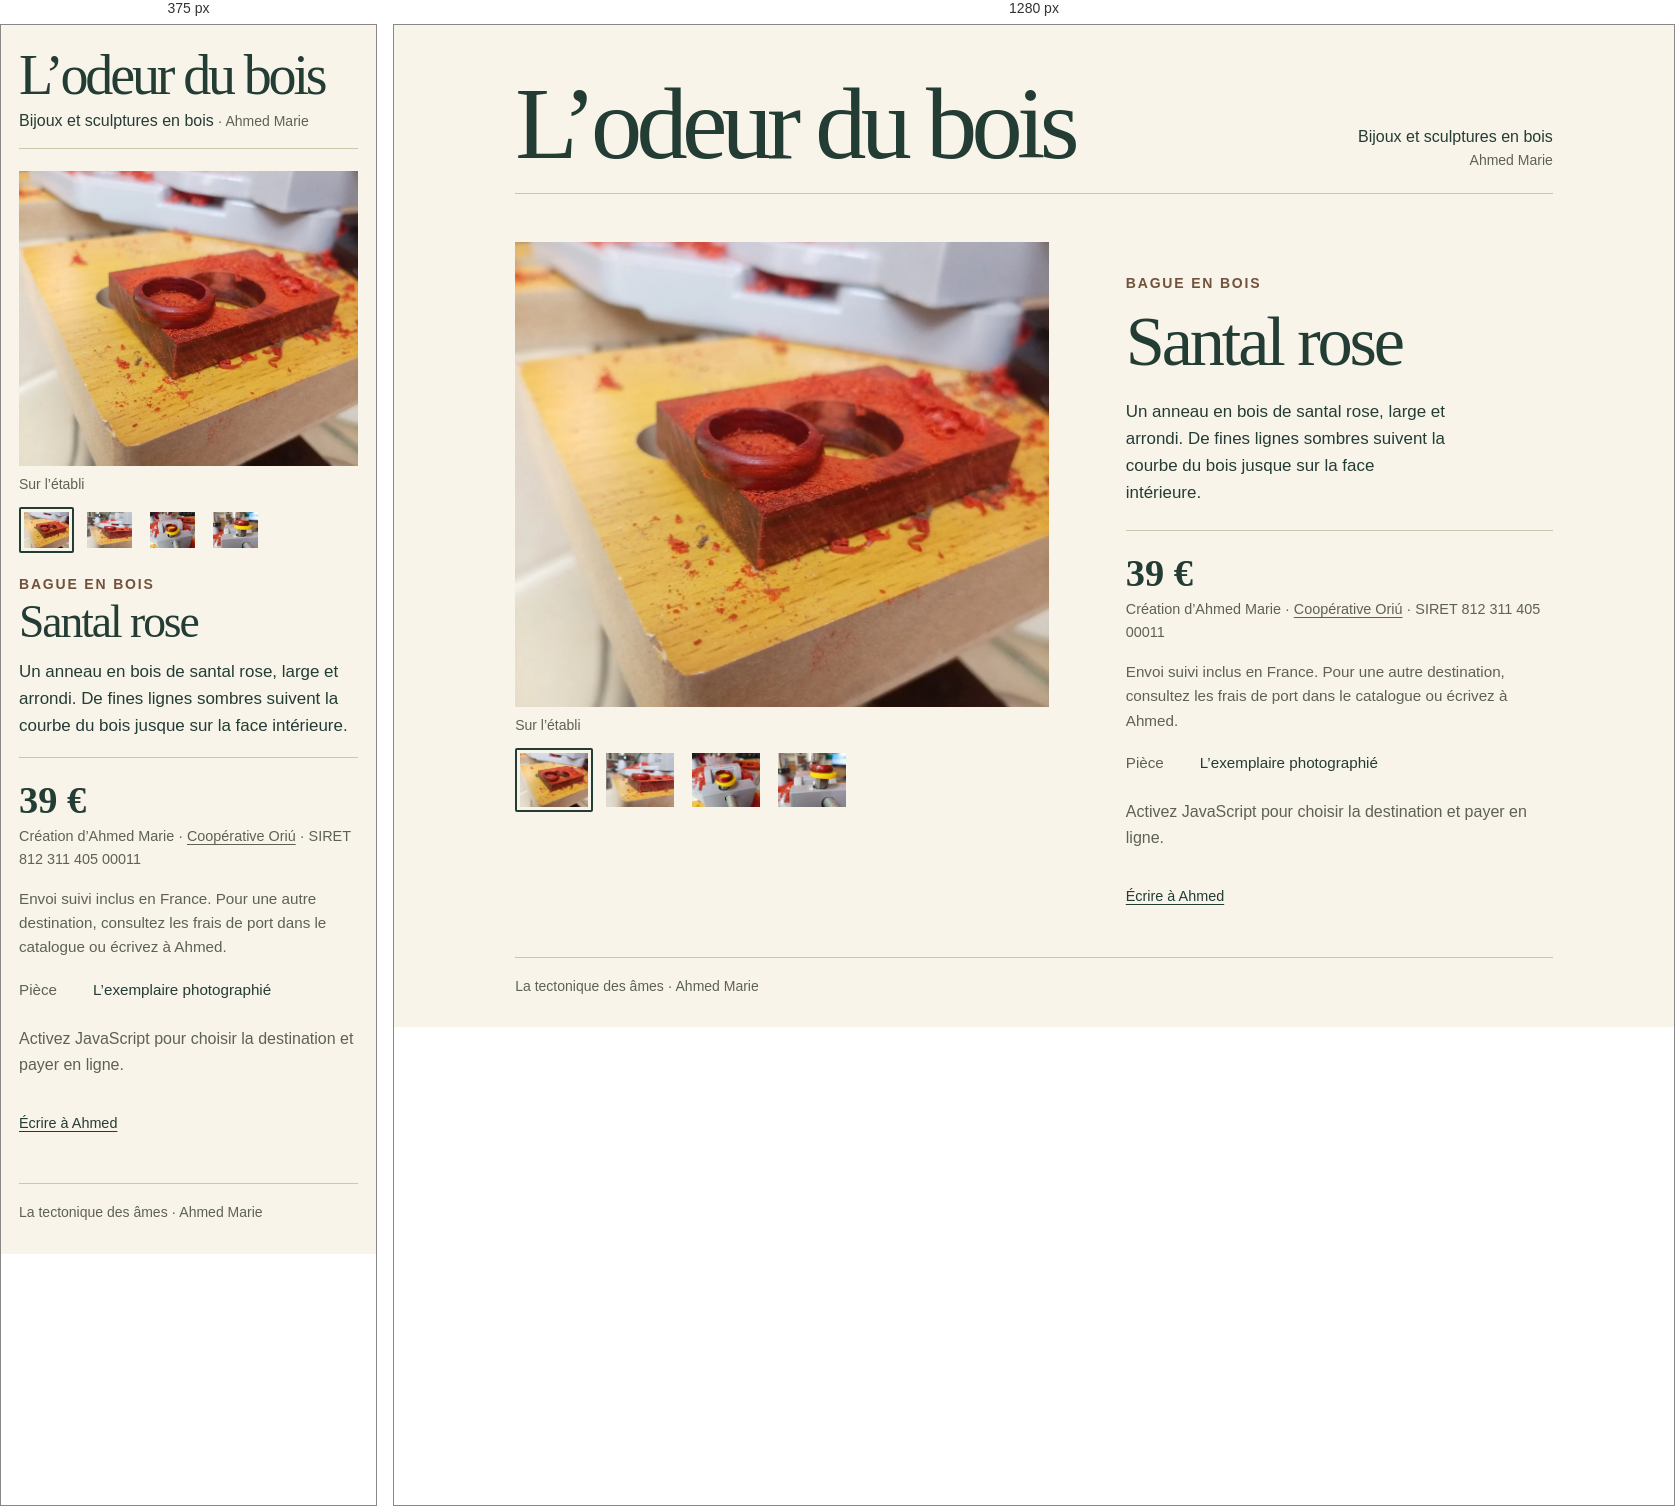
Rendered at 375 px and 1280 px, left to right.

<!-- file: l-odeur-du-bois.html -->
<!doctype html>
<html lang="fr">
<head>
  <meta charset="utf-8">
  <meta name="viewport" content="width=device-width, initial-scale=1">
  <title>L’odeur du bois · Bijoux et sculptures en bois — Ahmed Marie</title>
  <meta name="description" content="Les bijoux et sculptures en bois d’Ahmed Marie. Découvrez Santal rose, une bague façonnée à la main, photographiée sur son établi.">
  <meta property="og:title" content="L’odeur du bois — La tectonique des âmes">
  <meta property="og:description" content="Bijoux et sculptures en bois d’Ahmed Marie.">
  <meta property="og:image" content="https://tectonique-des-ames.com/assets/atelier/bague-sur-letabli.webp">
  <meta property="og:image:alt" content="La bague en bois rouge sur l’établi d’Ahmed Marie.">
  <link rel="stylesheet" href="atelier.css?v=20261120-droit">
  <script defer src="atelier.js"></script>
  <script type="module" src="bois-public.js?v=20261120-droit"></script>
</head>
<body>
  <main class="atelier">
    <header class="atelier-heading">
      <h1>L’odeur du bois</h1>
      <p>Bijoux et sculptures en bois<br><span>Ahmed Marie</span></p>
    </header>
    <div id="bois-collection"><article class="piece" aria-labelledby="bague-titre">
      <div class="gallery">
        <figure>
          <a id="vue-originale" href="assets/atelier/bague-sur-letabli.webp" aria-label="Agrandir la photo sur l’établi">
            <img id="vue" src="assets/atelier/bague-sur-letabli.webp" width="1150" height="1536" fetchpriority="high" alt="Bague en bois rouge posée sur un bloc percé, au milieu des copeaux de l’établi.">
          </a>
          <figcaption aria-live="polite" id="legende">Sur l’établi</figcaption>
        </figure>
        <div class="vues" role="group" aria-label="Choisir une photographie">
          <a href="assets/atelier/bague-sur-letabli.webp" data-legende="Sur l’établi" data-alt="Bague en bois rouge posée sur un bloc percé, au milieu des copeaux de l’établi." aria-label="Voir la bague sur l’établi" aria-current="true"><img src="assets/atelier/bague-sur-letabli.webp" alt="" width="80" height="64"></a>
          <a href="assets/atelier/bague-sur-le-bloc.webp" data-legende="Le fil du bois" data-alt="L’anneau vu de côté, sur la tranche du bloc de bois rouge." aria-label="Voir le fil du bois"><img src="assets/atelier/bague-sur-le-bloc.webp" alt="" width="80" height="64"></a>
          <a href="assets/atelier/bague-sur-le-support.webp" data-legende="L’intérieur de l’anneau" data-alt="Vue en plongée de l’ouverture de la bague sur son support jaune." aria-label="Voir l’intérieur de l’anneau"><img src="assets/atelier/bague-sur-le-support.webp" alt="" width="80" height="64"></a>
          <a href="assets/atelier/bague-profil.webp" data-legende="Le profil arrondi" data-alt="Gros plan sur le bord bombé de la bague, devant la perceuse d’atelier." aria-label="Voir le profil arrondi"><img src="assets/atelier/bague-profil.webp" alt="" width="80" height="64"></a>
        </div>
      </div>
      <div class="piece-copy">
        <p class="kind">Bague en bois</p>
        <h2 id="bague-titre">Santal rose</h2>
        <p class="description">Un anneau en bois de santal rose, large et arrondi. De fines lignes sombres suivent la courbe du bois jusque sur la face intérieure.</p>
        <div class="commande">
          <h3 class="prix">39 €</h3>
          <p class="bc-delai">Création d’Ahmed Marie · <a href="/mentions-legales.html#creations-en-bois">Coopérative Oriú</a> · SIRET 812 311 405 00011</p>
          <p class="livraison">Envoi suivi inclus en France. Pour une autre destination, consultez les frais de port dans le catalogue ou écrivez à Ahmed.</p>
          <dl class="details"><div><dt>Pièce</dt><dd>L’exemplaire photographié</dd></div></dl>
          <noscript><p>Activez JavaScript pour choisir la destination et payer en ligne.</p></noscript>
          <a class="contact-piece" href="mailto:ahmedmarie@tectonique-des-ames.com?subject=L%E2%80%99odeur%20du%20bois%20%E2%80%93%20Bague%20en%20santal%20rose">Écrire à Ahmed</a>
        </div>
      </div>
    </article></div>
    <footer>La tectonique des âmes · Ahmed Marie</footer>
  </main>
</body>
</html>


/* @media block from atelier.css */
@media (max-width: 680px) {
  .atelier-heading { align-items: start; flex-direction: column; gap: 8px; padding-bottom: 16px; }
  .atelier-heading p { text-align: left; }
  .atelier-heading br { display: none; }
  .atelier-heading p span::before { content: ' · '; }
  .piece { display: flex; flex-direction: column; gap: 20px; }
  .gallery { width: 100%; }
  .piece-copy { padding-top: 0; }
  .kind { margin-bottom: 5px; }
  .description { max-width: none; margin: 14px 0 18px; }
}